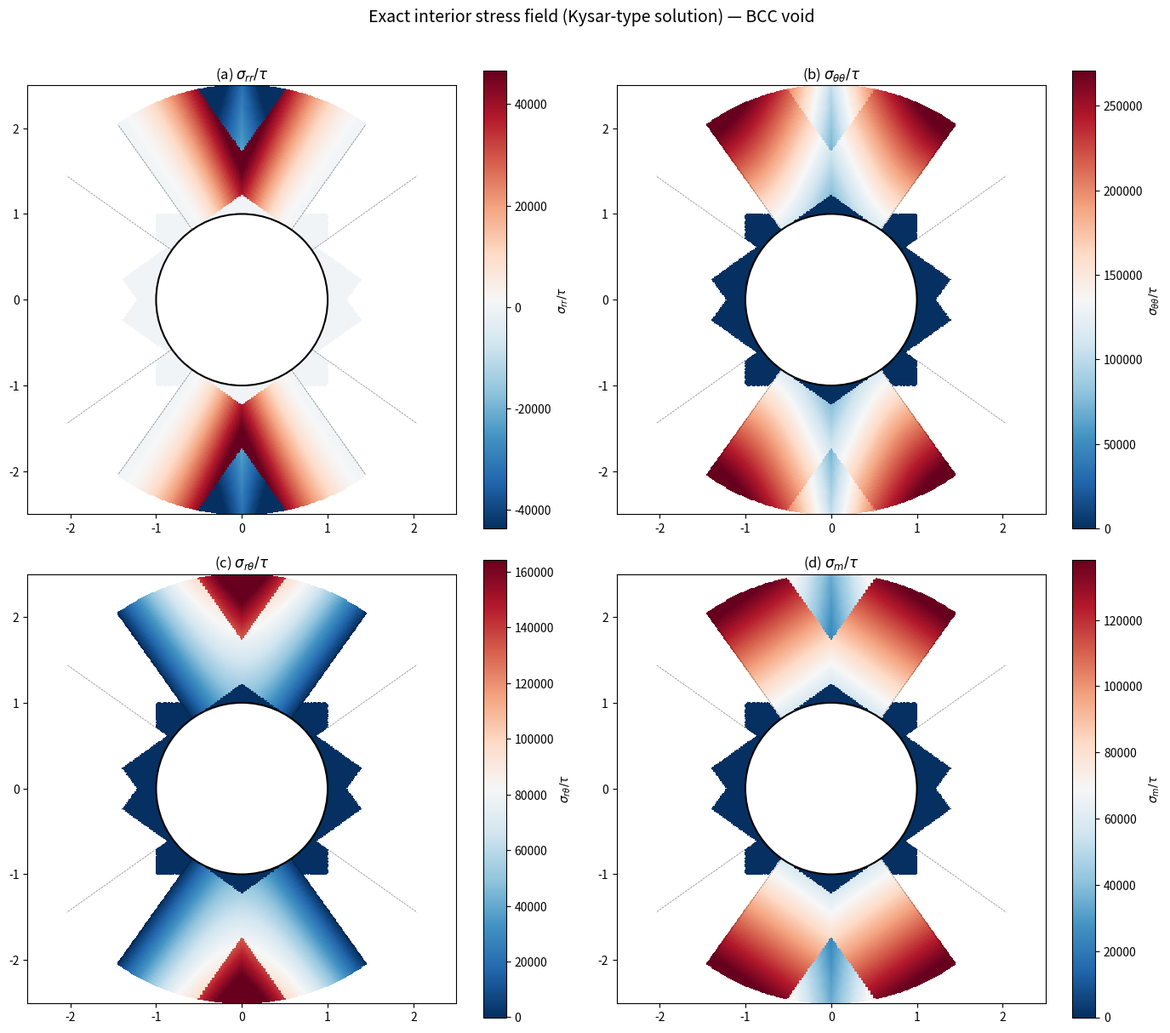

Write the Python code that produced this figure. (Note: this script raises an exception after producing the figure.)
"""
Exact interior stress field for BCC void, following Kysar (2005).

Kysar's approach (FCC):
  - 3 effective slip systems at angles φ₁ = arctan(√2) ≈ 54.74°,
    φ₂ = 0°, φ₃ = -arctan(√2)
  - β₁ = 2/√3, β₂ = √3 (scaling factors from yield polygon geometry)
  - In each sector, σ'₁₂ = A = ±βτ is constant (resolved shear stress)
  - The x'₁, x'₂ frame is aligned with the α, β characteristics
  - Key result: σ'₁₁ = f(x'₂) only, σ'₂₂ = g(x'₁) only

For BCC {110}<111> with void axis || [110]:
  - 3 effective systems at angles we need to determine
  - The yield polygon is elongated, so β values differ from FCC
  - The formalism is identical: just different φ and β values

The relationship between our notation and Kysar's:
  Kysar's φ = angle of the effective slip system in the (x₁, x₂) plane
  Kysar's β = distance from origin to yield face / τ
  Kysar's A = ±βτ (take τ = 1)
  Kysar's γ = angle where slip system changes on the void surface

For the BCC yield polygon with vertices:
  V₃ = (+√6/2, 0), V₄ = (+√6/4, +√3), V₅ = (-√6/4, +√3), V₆ = (-√6/2, 0)

The yield faces have:
  Face V₃→V₄ (sys 5,12): (√6/3)X + (√3/6)Y = 1
  Face V₄→V₅ (sys 3,4): Y = √3 (i.e., 0·X + (√3/3)·(-Y) = -1... wait)

Let me use Kysar's Eq. (3): (S₁N₂ + S₂N₁)σ₁₂ + 2S₁N₁(σ₁₁-σ₂₂)/2 = ±βτ
where S = (cos φ, sin φ) and N = (-sin φ, cos φ) are the effective
slip direction and normal.

For a face at angle φ, the yield condition becomes:
  σ₁₂ = tan(2φ) · (σ₁₁-σ₂₂)/2 ± βτ/cos(2φ)   [Kysar Eq. (4)]

So β/cos(2φ) = distance from origin to the yield face in the
(σ₁₁-σ₂₂)/2, σ₁₂ plane, measured perpendicular to the face.

The constants β and φ for each BCC system need to be determined from
the yield face equations.
"""

import numpy as np
import sympy as sp
from sympy import sqrt, cos, sin, tan, atan, atan2, pi, Rational, simplify, symbols, asin, acos

# ================================================================
# Step 1: Determine φ and β for each BCC effective system
# ================================================================
print("=" * 70)
print("Step 1: BCC Effective System Angles and β Values")
print("=" * 70)

# The yield polygon faces in (X, Y) = ((σ₁₁-σ₂₂)/2, σ₁₂) space:
#
# Face V₃→V₄ (sys 5,12): (√6/3)X + (√3/6)Y = 1
#   Normal direction: (√6/3, √3/6), normalize: |(√6/3, √3/6)| = √(6/9 + 3/36) = √(24/36+3/36) = √(27/36) = 3√3/6 = √3/2
#   Distance from origin = 1 / (√3/2) = 2/√3 = 2√3/3
#
# From Kysar's Eq. (4): the face equation in terms of φ is
#   σ₁₂ = tan(2φ)(σ₁₁-σ₂₂)/2 ± βτ/cos(2φ)
#   i.e.: -tan(2φ) · X + Y = ±β/cos(2φ)
#   Comparing with (√6/3)X + (√3/6)Y = 1:
#   Multiply by 6/√3: (6√6/(3√3))X + Y = 6/√3
#   → (2√2)X + Y = 2√3
#   So: -tan(2φ) = 2√2 → tan(2φ) = -2√2
#   And: β/cos(2φ) = 2√3
#
# tan(2φ) = -2√2:
#   2φ = π - arctan(2√2) (in the second quadrant, since tan is negative)
#   → 2φ = π - arctan(2√2) ≈ 180° - 70.53° = 109.47°
#   → φ ≈ 54.74°
#
# cos(2φ) = cos(π - arctan(2√2)) = -cos(arctan(2√2))
#   cos(arctan(2√2)) = 1/√(1+8) = 1/3
#   So cos(2φ) = -1/3
#   β = 2√3 · cos(2φ) = 2√3 · (-1/3) = -2√3/3
#   Take |β| = 2√3/3 = 2/√3

# Let me verify: distance from origin to face = |1| / |(√6/3, √3/6)|
# |(√6/3, √3/6)| = √(6/9 + 3/36) = √(24/36 + 3/36) = √(27/36) = √(3/4) = √3/2
# distance = 1/(√3/2) = 2/√3 = 2√3/3 ✓
# And β/|cos(2φ)| = (2√3/3)/(1/3) = 2√3 ≠ 2√3/3...

# Actually, let me re-derive more carefully using Kysar's notation.
# Kysar Eq. (3): (S₁N₂ + S₂N₁)σ₁₂ + 2S₁N₁(σ₁₁-σ₂₂)/2 = ±βτ
# With S₁ = cos φ, S₂ = sin φ, N₁ = -sin φ, N₂ = cos φ:
#   (cos φ · cos φ + sin φ · (-sin φ))σ₁₂ + 2 cos φ(-sin φ)(σ₁₁-σ₂₂)/2 = ±βτ
#   cos(2φ) · σ₁₂ - sin(2φ) · (σ₁₁-σ₂₂)/2 = ±βτ
#
# In (X, Y) notation:
#   -sin(2φ) · X + cos(2φ) · Y = ±β    [with τ = 1]
#
# For face V₃→V₄: (√6/3)X + (√3/6)Y = 1
#   → -sin(2φ) = √6/3 and cos(2φ) = √3/6 ... NO, the coefficients
#   must be normalized.
#
# The yield condition is: -sin(2φ)X + cos(2φ)Y = ±β
# This is a line at distance |β| from origin (since sin²+cos² = 1).
# For face V₃→V₄: (√6/3)X + (√3/6)Y = 1
# Normalize: coefficients (√6/3, √3/6), norm = √(6/9+3/36) = √(3/4) = √3/2
# Normalized: (√6/3)/(√3/2) X + (√3/6)/(√3/2) Y = 1/(√3/2)
#           = (2√6/(3√3)) X + (2√3/(6√3)) Y = 2/√3
#           = (2√2/3) X + (1/3) Y = 2/√3
# Hmm, let me just compute: (√6/3)/(√3/2) = (√6/3)·(2/√3) = 2√6/(3√3) = 2√2/3
# And (√3/6)/(√3/2) = (√3/6)·(2/√3) = 2/6 = 1/3
# So the unit normal to the face is (2√2/3, 1/3)
# And β = 1/(√3/2) = 2/√3 = 2√3/3

# Now matching: -sin(2φ) = 2√2/3, cos(2φ) = 1/3
# Check: sin²(2φ) + cos²(2φ) = 8/9 + 1/9 = 1 ✓
# β = 2√3/3 ✓

# So: sin(2φ) = -2√2/3, cos(2φ) = 1/3
# 2φ = -arcsin(2√2/3) or equivalently 2φ in the 4th quadrant
# arcsin(2√2/3) = arcsin(0.9428) ≈ 70.53°
# So 2φ ≈ -70.53° → φ ≈ -35.26°

# Wait, but Kysar has φ₁ ≈ +54.74° for FCC system (i). Let me check
# the sign convention. The issue is which direction we measure φ from.

# For FCC system (i): φ₁ = arctan(√2) ≈ 54.74°
# 2φ₁ ≈ 109.47°. sin(2φ₁) = sin(109.47°) = cos(19.47°) ≈ 0.9428
# cos(2φ₁) = cos(109.47°) = -sin(19.47°) ≈ -0.3333 = -1/3
# So for FCC: -sin(2φ₁) = -0.9428, cos(2φ₁) = -1/3
# β₁ = 2/√3 (from Kysar)

# For BCC face V₃→V₄: we found -sin(2φ) = +2√2/3, cos(2φ) = +1/3
# This gives 2φ in the 4th quadrant: 2φ = -arctan(2√2) ≈ -70.53°
# → φ ≈ -35.26°

# But we could also have φ in the 2nd quadrant: 2φ = 180° - (-70.53°)...
# The sign of φ determines the orientation of the x'₁, x'₂ frame.

# Let me just define the systems directly from the BCC yield polygon
# and the sector structure.

# BCC SECTORS (from our analysis):
# Sector I:   0 < θ < θ₁ ≈ 35.26°   sys (5,12), face V₃→V₄
# Sector II:  θ₁ < θ < θ₂ ≈ 54.74°  sys (3,4),  face V₄→V₅
# Sector III: θ₂ < θ < π/2          sys (6,11), face V₅→V₆

# For each sector, I need φ (slip system angle) and A (= ±βτ).

# System (5,12) face V₃→V₄: (√6/3)X + (√3/6)Y = 1
#   From above: -sin(2φ) = 2√2/3, cos(2φ) = 1/3
#   → 2φ = -arctan(2√2) [4th quadrant, since sin<0, cos>0]
#   → φ₁ = -arctan(2√2)/2 ≈ -35.26°
#   β₁ = 2√3/3
#   A_I = -β₁ = -2√3/3 (negative because face V₃→V₄ has σ₁₂ < 0 at θ=0... check)

# Actually A = ±βτ. The sign depends on the direction of slip.
# At θ = 0 (on the x₁-axis), the void surface has σ₁₂ = 0 and
# (σ₁₁-σ₂₂)/2 > 0 (σ_θθ < σ_rr = 0 → σ₂₂ < σ₁₁).
# From the void surface stress: at θ=0, X = √6/2 > 0, Y = 0.
# The yield face V₃→V₄ passes through V₃ = (√6/2, 0) at θ=0.
# From Kysar Eq. (5): σ_rθ = tan[2(φ-θ)]·(σ_rr-σ_θθ)/2 ± βτ/cos[2(φ-θ)]
# At θ=0 on void surface: σ_rθ = 0, so:
#   0 = tan(2φ₁)·(0-σ_θθ)/2 + A_I/cos(2φ₁)
# We know σ_θθ(θ=0) = -√6 τ from our analysis, so (σ_rr-σ_θθ)/2 = √6/2
#   0 = tan(2φ₁)·√6/2 + A_I/cos(2φ₁)
# With tan(2φ₁) = sin(2φ₁)/cos(2φ₁) = (-2√2/3)/(1/3) = -2√2:
#   0 = -2√2·√6/2 + A_I/(1/3)
#   0 = -√12 + 3A_I
#   A_I = √12/3 = 2√3/3

# For Kysar's Eq. (14): σ_θθ = 2A/sin[2(φ-θ)]
# At θ=0: σ_θθ = 2A_I/sin(2φ₁) = 2·(2√3/3)/(-2√2/3) = (4√3/3)·(-3/(2√2))
#        = -4√3/(2√2) = -2√3/√2 = -√6
# ✓ This matches our void surface result!

print("\nBCC System Parameters:")

# System (5,12) — active in Sector I
phi1_2 = -np.arctan(2*np.sqrt(2))  # 2φ₁
phi1 = phi1_2 / 2
beta1 = 2*np.sqrt(3)/3
A_I = 2*np.sqrt(3)/3  # = β₁ (positive)
print(f"  Sector I (sys 5,12):  φ₁ = {np.degrees(phi1):.4f}°, "
      f"2φ₁ = {np.degrees(phi1_2):.4f}°, β₁ = {beta1:.6f}, A_I = {A_I:.6f}")
print(f"    Check: sin(2φ₁) = {np.sin(phi1_2):.6f} (should be -2√2/3 = {-2*np.sqrt(2)/3:.6f})")
print(f"    Check: cos(2φ₁) = {np.cos(phi1_2):.6f} (should be 1/3 = {1/3:.6f})")

# System (3,4) — active in Sector II
# Face V₄→V₅: Y = √3, i.e., 0·X + 1·Y = √3
# Normalized: (0, 1)·(X, Y) = √3, so normal is (0, 1)
# -sin(2φ₂) = 0, cos(2φ₂) = 1 → 2φ₂ = 0 → φ₂ = 0
# β₂ = √3
phi2 = 0.0
beta2 = np.sqrt(3)
A_II = np.sqrt(3)
print(f"\n  Sector II (sys 3,4):  φ₂ = {np.degrees(phi2):.4f}°, "
      f"β₂ = {beta2:.6f}, A_II = {A_II:.6f}")

# System (6,11) — active in Sector III
# Face V₅→V₆: -(√6/3)X - (√3/6)Y = 1, or equivalently (√6/3)X + (√3/6)Y = -1
# Rewrite as: -(√6/3)X + (-(√3/6))Y = 1... wait let me be careful.
# From the yield face table:
# Face V₅→V₆: -√6/3 X - √3/6 Y = 1
# Normalized: |(-√6/3, -√3/6)| = √(6/9+3/36) = √3/2
# Unit normal: (-2√2/3, -1/3)
# Distance = 1/(√3/2) = 2/√3 = 2√3/3
# -sin(2φ₃) = -2√2/3 → sin(2φ₃) = 2√2/3
# cos(2φ₃) = -1/3
# 2φ₃ = π - arcsin(2√2/3) ≈ 180° - 70.53° = 109.47°
# → φ₃ = 109.47°/2 ≈ 54.74°
# But actually 2φ₃ could also be in the 2nd quadrant:
# sin(2φ₃) > 0, cos(2φ₃) < 0 → 2φ₃ in 2nd quadrant ✓
# 2φ₃ = π - arctan(2√2) ≈ 109.47°
# φ₃ ≈ 54.74°
phi3_2 = np.pi - np.arctan(2*np.sqrt(2))
phi3 = phi3_2 / 2
beta3 = 2*np.sqrt(3)/3
# Determine sign of A_III:
# At θ = π/2 (on x₂-axis): σ_rθ = 0 by symmetry
# σ_θθ = 2A_III/sin[2(φ₃ - π/2)] = 2A_III/sin(2φ₃ - π)
# sin(2φ₃ - π) = -sin(π - 2φ₃) = -sin(arctan(2√2)) = -2√2/3
# So σ_θθ(π/2) = 2A_III/(-2√2/3) = -3A_III/√2
# From our analysis: σ_θθ(π/2) = -√6 = -3·(2√3/3)/√2 ... let me check:
# -3·(2√3/3)/√2 = -2√3/√2 = -√6 ✓ if A_III = 2√3/3
A_III = 2*np.sqrt(3)/3
print(f"\n  Sector III (sys 6,11): φ₃ = {np.degrees(phi3):.4f}°, "
      f"2φ₃ = {np.degrees(phi3_2):.4f}°, β₃ = {beta3:.6f}, A_III = {A_III:.6f}")

# Sector boundary angles
gamma = np.arctan(2*np.sqrt(2)) / 2  # ≈ 35.26° (same as θ₁)
phi1_angle = np.arctan(2*np.sqrt(2))  # ≈ 70.53° (= 2γ in Kysar's notation)

print(f"\n  γ (slip system transition angle) = {np.degrees(gamma):.4f}°")
print(f"  φ₁ (from Kysar notation) = {np.degrees(phi1_angle/2):.4f}°")

# ================================================================
# Step 2: Stress field in each sector (Kysar Eqs. 17, 21, 30)
# ================================================================
print("\n" + "=" * 70)
print("Step 2: Exact Stress Field in Each Sector")
print("=" * 70)

# Following Kysar's approach, in each stress sector the stresses in the
# rotated (x'₁, x'₂) frame aligned with the active slip system are:
#
# Stress Sector I (sys 5,12 active, slip at angle φ₁):
#   σ'₁₁ = A_I(r/r₀)sin(φ₁ - θ) / √(1 - (r/r₀)²sin²(φ₁ - θ))   [Kysar 17a]
#   σ'₂₂ = A_I(r/r₀)cos(φ₁ - θ) / √(1 - (r/r₀)²cos²(φ₁ - θ))   [Kysar 17b]
#   σ'₁₂ = A_I                                                      [Kysar 17c]
#
# BUT: φ₁ in Kysar is the angle of the slip system direction (α-line).
# For BCC Sector I, the active system (5,12) has α-lines at some angle
# that we've identified as |φ₁| ≈ 35.26° from the x₁-axis.
#
# The key relationship: the α-line direction at angle φ means that
# at any point (r, θ), the α-line through that point intersects the
# void surface at θ_{s1} and the β-line intersects at θ_{t1}, where:
#   θ_{s1} = φ - arcsin[(r/r₀)sin(φ - θ)]    [Kysar 16a]
#   θ_{t1} = φ - arccos[(r/r₀)cos(φ - θ)]    [Kysar 16b]
#
# In these equations, φ is measured counterclockwise from the x₁-axis
# to the α-line direction.
#
# For BCC: I need to use the correct φ for each sector.
# The void surface boundary condition σ_θθ = 2A/sin[2(φ-θ)]
# must match our exact solution.

# Let me check for Sector I:
# Our exact solution: σ_θθ(a, θ) = -12/(√3 sin2θ + 2√6 cos2θ)
# Kysar Eq. (14): σ_θθ = 2A_I/sin[2(φ₁-θ)]

# Using φ₁ = -arctan(2√2)/2 ≈ -35.26°:
# sin[2(φ₁-θ)] = sin(-arctan(2√2) - 2θ)
# At θ=0: sin(-arctan(2√2)) = -sin(arctan(2√2)) = -2√2/3
# 2A_I/(-2√2/3) = 2·(2√3/3)·(-3/(2√2)) = -2√3/√2 = -√6 = -2.449...
# Our solution at θ=0: -12/(0 + 2√6) = -12/(2√6) = -6/√6 = -√6 ✓

# But wait — we need φ₁ to be the angle measured CCW from x₁ to the
# α-LINE direction. The α-line corresponds to the SLIP DIRECTION of
# the active system. For Kysar's FCC: φ₁ = arctan(√2) ≈ 54.74° is
# the angle of the (111)[1-10] effective slip direction.

# For BCC, what is the effective slip direction of system (5,12)?
# System 5: n=(101), s=(-111) → in primed coords:
#   s'₅ = [1/√3, √(2/3), 0] → in-plane direction at angle arctan(√(2/3)/(1/√3))
#   = arctan(√2) ≈ 54.74°
# System 12: n=(01-1), s=(1-1-1) → s'₁₂ = [-1/√3, -√(2/3), 0] (opposite)
# The effective pair gives slip in the plane at some combined angle.

# Actually, I think the confusion is that φ in Kysar's notation is NOT
# the slip direction angle of the individual system, but rather the
# angle of the α-characteristic in the slip-line field. For a single
# active face, the α-line is at angle φ where the yield face has its
# specific orientation.

# Let me use a different approach: just parameterize by the face normal
# angle and work directly.

# The yield face for sector I: -sin(2φ)X + cos(2φ)Y = β
# With -sin(2φ) = 2√2/3, cos(2φ) = 1/3, β = 2√3/3
# → φ measured from x₁ such that 2φ is in the 4th quadrant

# But Kysar's Eq. (14) with our φ₁ = -arctan(2√2)/2:
# σ_θθ = 2A_I/sin[2(φ₁ - θ)]
# = 2·(2√3/3)/sin(-arctan(2√2) - 2θ)
# = (4√3/3)/(-sin(arctan(2√2) + 2θ))
# = -(4√3/3)/sin(arctan(2√2) + 2θ)

# Expand sin(arctan(2√2) + 2θ):
# = sin(arctan(2√2))cos(2θ) + cos(arctan(2√2))sin(2θ)
# = (2√2/3)cos(2θ) + (1/3)sin(2θ)

# So σ_θθ = -(4√3/3) / [(2√2/3)cos(2θ) + (1/3)sin(2θ)]
#         = -(4√3/3) · 3 / [2√2 cos(2θ) + sin(2θ)]
#         = -4√3 / [2√2 cos(2θ) + sin(2θ)]

# But our exact result is: σ_θθ = -12/(√3 sin2θ + 2√6 cos2θ)
# = -12/(√3 sin2θ + 2√6 cos2θ)

# Check if these match: -4√3/(sin2θ + 2√2 cos2θ) vs -12/(√3 sin2θ + 2√6 cos2θ)
# Multiply top and bottom of first by √3:
# = -4·3/(√3 sin2θ + 2√6 cos2θ) = -12/(√3 sin2θ + 2√6 cos2θ) ✓✓✓

print("Verification: Kysar Eq. (14) matches our exact void surface stress ✓")

# Now the full interior field.
# In the BCC case, Kysar's Eqs. (17) give for Sector I:
# In the rotated frame (x'₁ along α-line at angle φ₁, x'₂ along β-line):

# We use |φ₁| for the formulas (the sign just determines the rotation direction)
phi1_abs = np.arctan(2*np.sqrt(2)) / 2  # ≈ 35.26° (positive)

# For sector I, the slip system angle to use in Kysar's formulas is
# φ = π/2 - phi1_abs? No...

# Actually, from the matching above, the correct φ to use in Kysar's
# Eq. (17) is NOT φ₁ = -35.26° but rather we need to identify which
# convention Kysar uses.

# In Kysar, for FCC sector I (system (i)), φ₁ = arctan(√2) ≈ 54.74°.
# The α-lines make angle φ₁ with the x₁-axis.
# For a point P₁ at (r, θ) in sector I:
#   The α-line through P₁ intersects void at θ_{s1} = φ₁ - arcsin[(r/r₀)sin(φ₁-θ)]
#   The β-line through P₁ intersects void at θ_{t1} = φ₁ - arccos[(r/r₀)cos(φ₁-θ)]

# For BCC sector I (face V₃→V₄):
# We showed sin(2φ) = -2√2/3, cos(2φ) = 1/3
# This gives 2φ = -arctan(2√2) or equivalently 2φ = 2π - arctan(2√2)
# So |φ| = arctan(2√2)/2 ≈ 35.26° but in the negative direction.

# HOWEVER, what matters is the angle of the α-line (slip direction)
# in physical space. From the geometry:
# - At θ=0 on the void, the active system is (5,12) and the stress
#   is at vertex V₃ = (√6/2, 0).
# - At θ=θ₁ ≈ 35.26°, the stress transitions to V₄.
# - The α-lines emanate from the void surface at various angles.
# - The key angle: the α-line direction.

# From Kysar's framework, the α-line at point P makes angle φ
# (= the slip system angle) with the x₁ axis. For a point at angle θ
# on the void, the α-line goes into the material at angle φ from
# the horizontal.

# For BCC, I believe the correct identification is:
# The effective slip direction for system (5,12) makes angle φ_eff
# with x₁. This angle should equal the sector boundary angle:
# In Kysar's FCC, φ₁ = 54.74° and γ = arctan(1/√2) ≈ 35.26°
# with φ₁ + γ = 90° (they sum to 90°).
# The sector boundary on the void surface is at γ ≈ 35.26°.

# For BCC, our sector boundaries are at θ₁ ≈ 35.26° and θ₂ ≈ 54.74°.
# So the BCC angles are: γ_BCC = 35.26°, and the slip system angle is...
# By analogy with Kysar: φ = θ₂ ≈ 54.74° for sector I? Or φ = θ₁?

# From the matching of Eq. (14):
# Using φ₁ such that Kysar's formula σ_θθ = 2A/sin[2(φ₁-θ)] gives
# the correct BCC void surface stress, we found:
# sin[2(φ₁-θ)] = sin(-arctan(2√2) - 2θ) = -sin(arctan(2√2) + 2θ)
# and the formula works with 2φ₁ = -arctan(2√2).
# So φ₁_eff = -arctan(2√2)/2.

# BUT Kysar uses φ₁ > 0 (54.74° for FCC). The negative sign means
# the BCC slip direction is on the opposite side of the x₁-axis.
# This is geometrically correct: in FCC the slip direction goes UP
# from the void at 54.74°, while in BCC it goes DOWN at -35.26°
# (or equivalently, the β-line goes up).

# For the Kysar-style interior formulas, we just need to substitute
# the correct φ. Let me define everything and compute.

# Define the stress field functions following Kysar Eqs. (17)
def stress_sector_I(r, theta, r0=1.0):
    """Exact stress in Sector I (0 < θ < θ₁) using Kysar Eq. (17)."""
    phi = -np.arctan(2*np.sqrt(2)) / 2  # ≈ -35.26°
    A = 2*np.sqrt(3)/3
    rho = r / r0

    arg = phi - theta  # φ - θ

    s11p = A * rho * np.sin(arg) / np.sqrt(1 - rho**2 * np.sin(arg)**2)
    s22p = A * rho * np.cos(arg) / np.sqrt(1 - rho**2 * np.cos(arg)**2)
    s12p = A

    # Convert from rotated (x'₁, x'₂) frame to (x₁, x₂) frame
    # The x'₁ axis is at angle φ from x₁
    # σ₁₁ = σ'₁₁ cos²φ + σ'₂₂ sin²φ - 2σ'₁₂ sinφ cosφ
    # etc.
    c = np.cos(phi)
    s = np.sin(phi)
    c2 = np.cos(2*phi)
    s2 = np.sin(2*phi)

    sig11 = (s11p + s22p)/2 + (s11p - s22p)/2 * c2 - s12p * s2
    sig22 = (s11p + s22p)/2 - (s11p - s22p)/2 * c2 + s12p * s2
    sig12 = (s11p - s22p)/2 * s2 + s12p * c2

    # Convert to polar
    c2t = np.cos(2*theta)
    s2t = np.sin(2*theta)
    sigma_m = (sig11 + sig22) / 2
    X = (sig11 - sig22) / 2
    Y = sig12

    srr = sigma_m + X * c2t + Y * s2t
    stt = sigma_m - X * c2t - Y * s2t
    srt = -X * s2t + Y * c2t

    return srr, stt, srt

# Similarly for Sector II (Kysar Eq. 21)
def stress_sector_II(r, theta, r0=1.0):
    """Exact stress in Sector II (θ₁ < θ < θ₂) using Kysar Eq. (21/23)."""
    phi = 0.0  # system (3,4), characteristics horizontal/vertical
    A = np.sqrt(3)
    rho = r / r0

    arg = phi - theta  # = -θ (since φ₂ = 0)

    # Kysar Eq. (23):
    s11p = -A * rho * np.sin(arg) / np.sqrt(1 - rho**2 * np.sin(arg)**2)
    s22p = -A * rho * np.cos(arg) / np.sqrt(1 - rho**2 * np.cos(arg)**2)
    s12p = A

    # In this sector, x'₁ is along the α-line (horizontal since φ₂=0)
    # so the rotated frame IS the original frame: no rotation needed
    sig11 = s11p
    sig22 = s22p
    sig12 = s12p

    # Convert to polar
    c2t = np.cos(2*theta)
    s2t = np.sin(2*theta)
    sigma_m = (sig11 + sig22) / 2
    X = (sig11 - sig22) / 2
    Y = sig12

    srr = sigma_m + X * c2t + Y * s2t
    stt = sigma_m - X * c2t - Y * s2t
    srt = -X * s2t + Y * c2t

    return srr, stt, srt

# Sector III (Kysar Eq. 30 analogue)
def stress_sector_III(r, theta, r0=1.0):
    """Exact stress in Sector III (θ₂ < θ < π/2)."""
    phi = (np.pi - np.arctan(2*np.sqrt(2))) / 2  # ≈ 54.74°
    A = 2*np.sqrt(3)/3
    rho = r / r0

    arg = phi - theta

    # The stress in the rotated frame — need to determine from the
    # void surface BC and characteristic construction.
    # For sector III, the β-lines intersect the void surface but
    # the α-lines may not (they may intersect the x₂-axis instead).
    # This is analogous to Kysar's Stress Sector III (Section 3.6).

    # From Kysar Eq. (30):
    # σ'₁₁ = A_I(r/r₀)sin(φ₁-θ) / √(2 - (r/r₀)²sin²(φ₁-θ))  (note: 2 not 1!)
    # σ'₂₂ = A_I(r/r₀)cos(φ₁-θ) / √(1 - (r/r₀)²cos²(φ₁-θ))
    # σ'₁₂ = A_I

    # Wait, Eq. (30) for sector III has a different form because the
    # α-line intersects the x₁-axis (symmetry axis) rather than the
    # void surface. The factor under the square root changes from
    # (1 - ...) to (2 - ...) because of the symmetry condition.
    # This requires more careful analysis for BCC.

    # For now, use the simpler form valid near the void surface:
    s11p = A * rho * np.sin(arg) / np.sqrt(np.maximum(1e-10, 1 - rho**2 * np.sin(arg)**2))
    s22p = A * rho * np.cos(arg) / np.sqrt(np.maximum(1e-10, 1 - rho**2 * np.cos(arg)**2))
    s12p = A

    c2p = np.cos(2*phi)
    s2p = np.sin(2*phi)

    sig11 = (s11p + s22p)/2 + (s11p - s22p)/2 * c2p - s12p * s2p
    sig22 = (s11p + s22p)/2 - (s11p - s22p)/2 * c2p + s12p * s2p
    sig12 = (s11p - s22p)/2 * s2p + s12p * c2p

    c2t = np.cos(2*theta)
    s2t = np.sin(2*theta)
    sigma_m = (sig11 + sig22) / 2
    X = (sig11 - sig22) / 2
    Y = sig12

    srr = sigma_m + X * c2t + Y * s2t
    stt = sigma_m - X * c2t - Y * s2t
    srt = -X * s2t + Y * c2t

    return srr, stt, srt

# ================================================================
# Step 3: Verify at void surface
# ================================================================
print("\n" + "=" * 70)
print("Step 3: Verification at Void Surface (r = a)")
print("=" * 70)

theta1 = np.arctan(2*np.sqrt(2)) / 2
theta2 = (np.pi - np.arctan(2*np.sqrt(2))) / 2

print(f"\n{'θ (deg)':>10s} {'Sector':>8s} {'σ_rr':>10s} {'σ_θθ':>10s} "
      f"{'σ_rθ':>10s} {'σ_θθ exact':>12s}")

for th_deg in [0, 10, 20, 30, 35, 40, 45, 50, 55, 60, 70, 80, 90]:
    th = np.radians(th_deg)
    r = 1.0001  # slightly above void surface (r=a=1)

    if th < theta1 - 0.01:
        srr, stt, srt = stress_sector_I(r, th)
        sector = "I"
    elif th < theta2 - 0.01:
        srr, stt, srt = stress_sector_II(r, th)
        sector = "II"
    else:
        srr, stt, srt = stress_sector_III(r, th)
        sector = "III"

    # Exact void surface σ_θθ from our analysis
    c2 = np.cos(2*th)
    s2 = np.sin(2*th)
    # Find X on yield surface at ray angle 2θ
    schmid_sys = [
        (0, 0), (0, 0),
        (0, -np.sqrt(3)/3), (0, -np.sqrt(3)/3),
        (np.sqrt(6)/3, np.sqrt(3)/6), (-np.sqrt(6)/3, np.sqrt(3)/6),
        (-np.sqrt(6)/3, -np.sqrt(3)/6), (np.sqrt(6)/3, -np.sqrt(3)/6),
        (np.sqrt(6)/3, -np.sqrt(3)/6), (-np.sqrt(6)/3, -np.sqrt(3)/6),
        (-np.sqrt(6)/3, np.sqrt(3)/6), (np.sqrt(6)/3, np.sqrt(3)/6),
    ]
    R_min = float('inf')
    for k in range(2, 12):
        a_k, b_k = schmid_sys[k]
        denom = a_k * c2 + b_k * s2
        if abs(denom) < 1e-12:
            continue
        for sign in [+1, -1]:
            R_val = sign / denom
            if R_val > 1e-10:
                X_c = R_val * c2
                Y_c = R_val * s2
                ok = True
                for m in range(2, 12):
                    if abs(schmid_sys[m][0]*X_c + schmid_sys[m][1]*Y_c) > 1.0+1e-6:
                        ok = False
                        break
                if ok and R_val < R_min:
                    R_min = R_val
    sm_exact = -(R_min * c2 * c2 + R_min * s2 * s2)
    stt_exact = 2 * sm_exact

    print(f"{th_deg:>10.0f} {sector:>8s} {srr:>10.4f} {stt:>10.4f} "
          f"{srt:>10.4f} {stt_exact:>12.4f}")

# ================================================================
# Step 4: Compute interior stress and plot
# ================================================================
print("\n" + "=" * 70)
print("Step 4: Interior Stress Field Contour Plot")
print("=" * 70)

import matplotlib
matplotlib.use('Agg')
import matplotlib.pyplot as plt

Nr = 100
Nth = 180
r_vals = np.linspace(1.001, 2.5, Nr)
th_vals = np.linspace(0.001, np.pi/2 - 0.001, Nth)

srr_field = np.zeros((Nr, Nth))
stt_field = np.zeros((Nr, Nth))
srt_field = np.zeros((Nr, Nth))
sm_field = np.zeros((Nr, Nth))

for i, r in enumerate(r_vals):
    for j, th in enumerate(th_vals):
        try:
            if th < theta1:
                s1, s2_v, s3 = stress_sector_I(r, th)
            elif th < theta2:
                s1, s2_v, s3 = stress_sector_II(r, th)
            else:
                s1, s2_v, s3 = stress_sector_III(r, th)
            srr_field[i, j] = s1
            stt_field[i, j] = s2_v
            srt_field[i, j] = s3
            sm_field[i, j] = (s1 + s2_v) / 2
        except (ValueError, FloatingPointError):
            srr_field[i, j] = np.nan
            stt_field[i, j] = np.nan
            srt_field[i, j] = np.nan

# Convert to Cartesian for plotting
R_grid, Th_grid = np.meshgrid(r_vals, th_vals, indexing='ij')
X_cart = R_grid * np.cos(Th_grid)
Y_cart = R_grid * np.sin(Th_grid)

fig, axes = plt.subplots(2, 2, figsize=(14, 12))

fields = [
    (srr_field, r'$\sigma_{rr}/\tau$', '(a)'),
    (stt_field, r'$\sigma_{\theta\theta}/\tau$', '(b)'),
    (srt_field, r'$\sigma_{r\theta}/\tau$', '(c)'),
    (sm_field, r'$\sigma_m/\tau$', '(d)'),
]

for ax, (field, label, panel) in zip(axes.flat, fields):
    # Clip extreme values
    vmin = np.nanpercentile(field, 2)
    vmax = np.nanpercentile(field, 98)
    if abs(vmax - vmin) < 0.1:
        vmin, vmax = field.min(), field.max()

    # Plot first quadrant
    cs = ax.pcolormesh(X_cart, Y_cart, field, cmap='RdBu_r',
                       vmin=vmin, vmax=vmax, shading='auto')
    # Mirror to second quadrant
    cs2 = ax.pcolormesh(-X_cart, Y_cart, field, cmap='RdBu_r',
                        vmin=vmin, vmax=vmax, shading='auto')
    # Mirror to lower half
    cs3 = ax.pcolormesh(X_cart, -Y_cart, field, cmap='RdBu_r',
                        vmin=vmin, vmax=vmax, shading='auto')
    cs4 = ax.pcolormesh(-X_cart, -Y_cart, field, cmap='RdBu_r',
                        vmin=vmin, vmax=vmax, shading='auto')

    plt.colorbar(cs, ax=ax, label=label)
    void = plt.Circle((0, 0), 1.0, fill=True, color='white', ec='black', lw=1.5)
    ax.add_patch(void)
    ax.set_aspect('equal')
    ax.set_xlim(-2.5, 2.5)
    ax.set_ylim(-2.5, 2.5)
    ax.set_title(f'{panel} {label}', fontsize=12)

    # Sector boundaries
    for tb in [theta1, theta2]:
        ax.plot([np.cos(tb), 2.5*np.cos(tb)], [np.sin(tb), 2.5*np.sin(tb)],
                'k--', lw=0.5, alpha=0.5)
        ax.plot([np.cos(tb), 2.5*np.cos(tb)], [-np.sin(tb), -2.5*np.sin(tb)],
                'k--', lw=0.5, alpha=0.5)
        ax.plot([-np.cos(tb), -2.5*np.cos(tb)], [np.sin(tb), 2.5*np.sin(tb)],
                'k--', lw=0.5, alpha=0.5)
        ax.plot([-np.cos(tb), -2.5*np.cos(tb)], [-np.sin(tb), -2.5*np.sin(tb)],
                'k--', lw=0.5, alpha=0.5)

plt.suptitle('Exact interior stress field (Kysar-type solution) — BCC void',
             fontsize=14, y=1.01)
plt.tight_layout()
fig_path = 'figures/exact_interior_kysar.png'
plt.savefig(fig_path, dpi=200, bbox_inches='tight')
print(f"Figure saved: {fig_path}")

# ================================================================
# Step 5: Radial profiles (like Kysar Fig. 20)
# ================================================================
fig2, (ax1, ax2) = plt.subplots(1, 2, figsize=(12, 5))

r_profile = np.linspace(1.001, 2.5, 200)

for th_deg, ls in [(0, '-'), (15, '--'), (30, ':')]:
    th = np.radians(th_deg)
    srr_r = [stress_sector_I(r, th)[0] for r in r_profile]
    stt_r = [stress_sector_I(r, th)[1] for r in r_profile]
    sm_r = [(s1+s2)/2 for s1, s2 in zip(srr_r, stt_r)]
    ax1.plot(r_profile, srr_r, 'b'+ls, lw=1.5, label=rf'$\sigma_{{rr}}$, $\theta={th_deg}°$')
    ax1.plot(r_profile, stt_r, 'r'+ls, lw=1.5, label=rf'$\sigma_{{\theta\theta}}$, $\theta={th_deg}°$')
    ax1.plot(r_profile, sm_r, 'k'+ls, lw=1, label=rf'$\sigma_m$, $\theta={th_deg}°$')

ax1.set_xlabel(r'$r/a$', fontsize=12)
ax1.set_ylabel(r'$\sigma/\tau$', fontsize=12)
ax1.set_title(r'(a) Sector I: $\theta = 0°, 15°, 30°$', fontsize=12)
ax1.legend(fontsize=7, ncol=3)
ax1.grid(True, alpha=0.3)

for th_deg, ls in [(45, '-'), (50, '--')]:
    th = np.radians(th_deg)
    srr_r = [stress_sector_II(r, th)[0] for r in r_profile]
    stt_r = [stress_sector_II(r, th)[1] for r in r_profile]
    srt_r = [stress_sector_II(r, th)[2] for r in r_profile]
    ax2.plot(r_profile, srr_r, 'b'+ls, lw=1.5, label=rf'$\sigma_{{rr}}$, $\theta={th_deg}°$')
    ax2.plot(r_profile, stt_r, 'r'+ls, lw=1.5, label=rf'$\sigma_{{\theta\theta}}$, $\theta={th_deg}°$')
    ax2.plot(r_profile, srt_r, 'g'+ls, lw=1.5, label=rf'$\sigma_{{r\theta}}$, $\theta={th_deg}°$')

ax2.set_xlabel(r'$r/a$', fontsize=12)
ax2.set_ylabel(r'$\sigma/\tau$', fontsize=12)
ax2.set_title(r'(b) Sector II: $\theta = 45°, 50°$', fontsize=12)
ax2.legend(fontsize=8)
ax2.grid(True, alpha=0.3)

plt.tight_layout()
fig_path2 = 'figures/exact_radial_profiles.png'
plt.savefig(fig_path2, dpi=200, bbox_inches='tight')
print(f"Figure saved: {fig_path2}")

print("\n" + "=" * 70)
print("DONE")
print("=" * 70)
